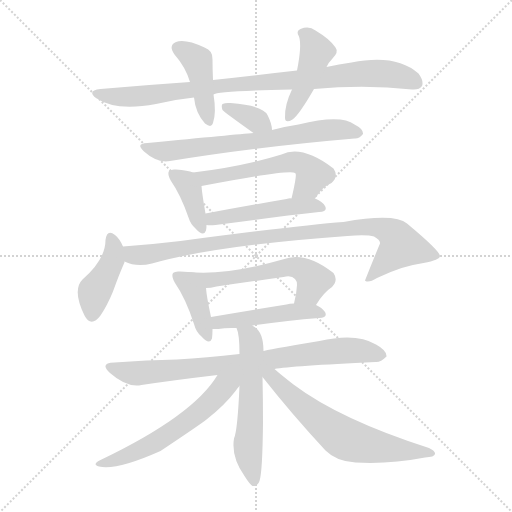
t = 0.00 s
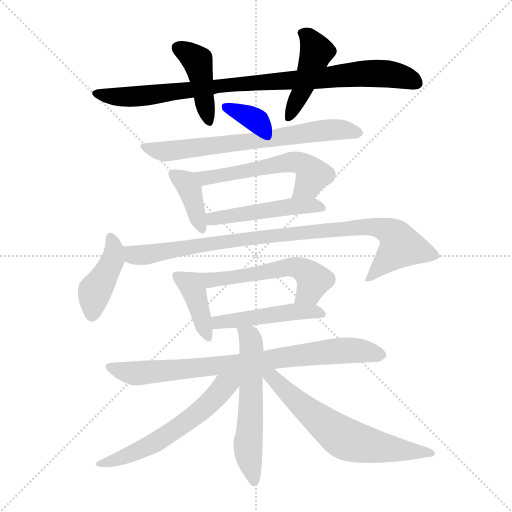
t = 2.41 s
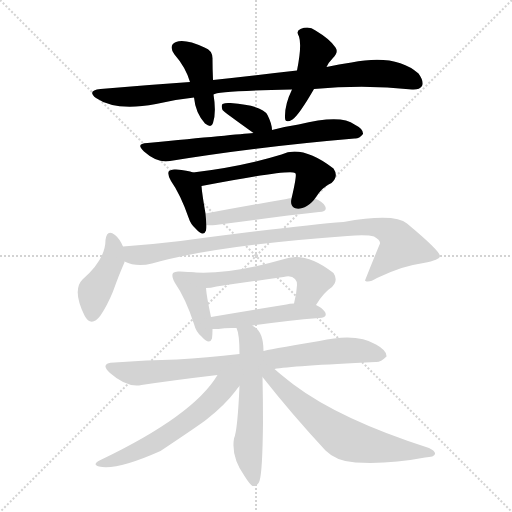
t = 4.82 s
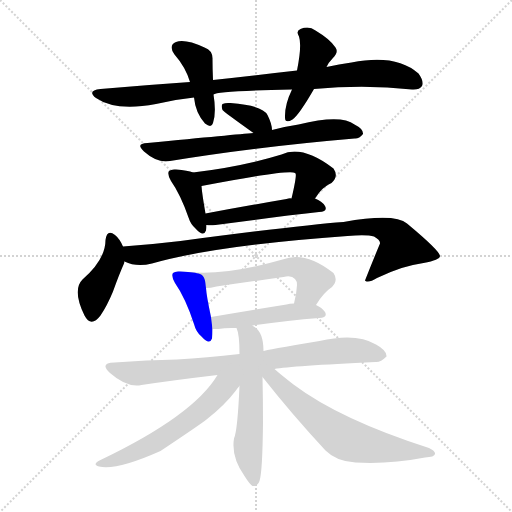
t = 7.23 s
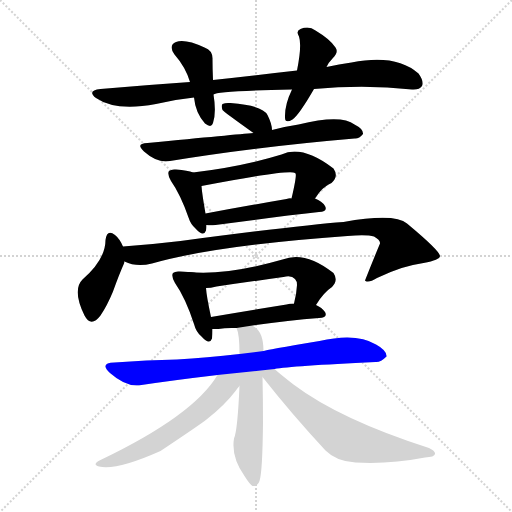
t = 9.65 s
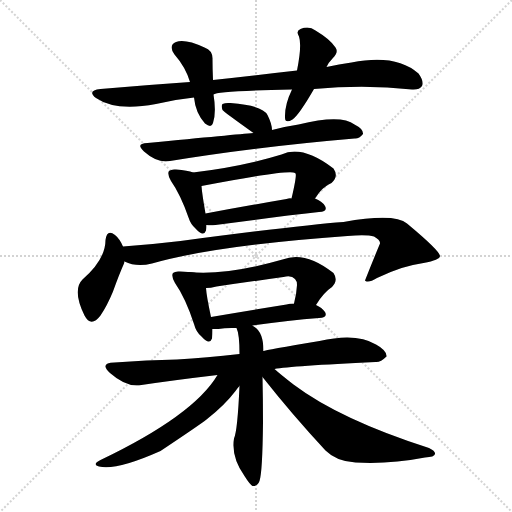
t = 12.06 s

The animated SVG that drew these frames (rendered in a browser with its animation timeline set to each time). Animation: 17 CSS @keyframes rules; one cycle of 12.06 s.

<svg version="1.1" viewBox="0 0 1024 1024" xmlns="http://www.w3.org/2000/svg">
  <g stroke="lightgray" stroke-dasharray="1,1" stroke-width="1" transform="scale(4, 4)">
    <line x1="0" y1="0" x2="256" y2="256"></line>
    <line x1="256" y1="0" x2="0" y2="256"></line>
    <line x1="128" y1="0" x2="128" y2="256"></line>
    <line x1="0" y1="128" x2="256" y2="128"></line>
  </g>
<g transform="scale(1, -1) translate(0, -900)">
   <style type="text/css">
    @keyframes keyframes0 {
      from {
       stroke: blue;
       stroke-dashoffset: 901;
       stroke-width: 128;
       }
       75% {
       animation-timing-function: step-end;
       stroke: blue;
       stroke-dashoffset: 0;
       stroke-width: 128;
       }
       to {
       stroke: black;
       stroke-width: 1024;
       }
       }
       #make-me-a-hanzi-animation-0 {
         animation: keyframes0 0.983236s both;
         animation-delay: 0.000000s;
         animation-timing-function: linear;
       }
    @keyframes keyframes1 {
      from {
       stroke: blue;
       stroke-dashoffset: 426;
       stroke-width: 128;
       }
       58% {
       animation-timing-function: step-end;
       stroke: blue;
       stroke-dashoffset: 0;
       stroke-width: 128;
       }
       to {
       stroke: black;
       stroke-width: 1024;
       }
       }
       #make-me-a-hanzi-animation-1 {
         animation: keyframes1 0.596680s both;
         animation-delay: 0.983236s;
         animation-timing-function: linear;
       }
    @keyframes keyframes2 {
      from {
       stroke: blue;
       stroke-dashoffset: 434;
       stroke-width: 128;
       }
       59% {
       animation-timing-function: step-end;
       stroke: blue;
       stroke-dashoffset: 0;
       stroke-width: 128;
       }
       to {
       stroke: black;
       stroke-width: 1024;
       }
       }
       #make-me-a-hanzi-animation-2 {
         animation: keyframes2 0.603190s both;
         animation-delay: 1.579915s;
         animation-timing-function: linear;
       }
    @keyframes keyframes3 {
      from {
       stroke: blue;
       stroke-dashoffset: 351;
       stroke-width: 128;
       }
       53% {
       animation-timing-function: step-end;
       stroke: blue;
       stroke-dashoffset: 0;
       stroke-width: 128;
       }
       to {
       stroke: black;
       stroke-width: 1024;
       }
       }
       #make-me-a-hanzi-animation-3 {
         animation: keyframes3 0.535645s both;
         animation-delay: 2.183105s;
         animation-timing-function: linear;
       }
    @keyframes keyframes4 {
      from {
       stroke: blue;
       stroke-dashoffset: 687;
       stroke-width: 128;
       }
       69% {
       animation-timing-function: step-end;
       stroke: blue;
       stroke-dashoffset: 0;
       stroke-width: 128;
       }
       to {
       stroke: black;
       stroke-width: 1024;
       }
       }
       #make-me-a-hanzi-animation-4 {
         animation: keyframes4 0.809082s both;
         animation-delay: 2.718750s;
         animation-timing-function: linear;
       }
    @keyframes keyframes5 {
      from {
       stroke: blue;
       stroke-dashoffset: 383;
       stroke-width: 128;
       }
       55% {
       animation-timing-function: step-end;
       stroke: blue;
       stroke-dashoffset: 0;
       stroke-width: 128;
       }
       to {
       stroke: black;
       stroke-width: 1024;
       }
       }
       #make-me-a-hanzi-animation-5 {
         animation: keyframes5 0.561686s both;
         animation-delay: 3.527832s;
         animation-timing-function: linear;
       }
    @keyframes keyframes6 {
      from {
       stroke: blue;
       stroke-dashoffset: 557;
       stroke-width: 128;
       }
       64% {
       animation-timing-function: step-end;
       stroke: blue;
       stroke-dashoffset: 0;
       stroke-width: 128;
       }
       to {
       stroke: black;
       stroke-width: 1024;
       }
       }
       #make-me-a-hanzi-animation-6 {
         animation: keyframes6 0.703288s both;
         animation-delay: 4.089518s;
         animation-timing-function: linear;
       }
    @keyframes keyframes7 {
      from {
       stroke: blue;
       stroke-dashoffset: 485;
       stroke-width: 128;
       }
       61% {
       animation-timing-function: step-end;
       stroke: blue;
       stroke-dashoffset: 0;
       stroke-width: 128;
       }
       to {
       stroke: black;
       stroke-width: 1024;
       }
       }
       #make-me-a-hanzi-animation-7 {
         animation: keyframes7 0.644694s both;
         animation-delay: 4.792806s;
         animation-timing-function: linear;
       }
    @keyframes keyframes8 {
      from {
       stroke: blue;
       stroke-dashoffset: 420;
       stroke-width: 128;
       }
       58% {
       animation-timing-function: step-end;
       stroke: blue;
       stroke-dashoffset: 0;
       stroke-width: 128;
       }
       to {
       stroke: black;
       stroke-width: 1024;
       }
       }
       #make-me-a-hanzi-animation-8 {
         animation: keyframes8 0.591797s both;
         animation-delay: 5.437500s;
         animation-timing-function: linear;
       }
    @keyframes keyframes9 {
      from {
       stroke: blue;
       stroke-dashoffset: 920;
       stroke-width: 128;
       }
       75% {
       animation-timing-function: step-end;
       stroke: blue;
       stroke-dashoffset: 0;
       stroke-width: 128;
       }
       to {
       stroke: black;
       stroke-width: 1024;
       }
       }
       #make-me-a-hanzi-animation-9 {
         animation: keyframes9 0.998698s both;
         animation-delay: 6.029297s;
         animation-timing-function: linear;
       }
    @keyframes keyframes10 {
      from {
       stroke: blue;
       stroke-dashoffset: 395;
       stroke-width: 128;
       }
       56% {
       animation-timing-function: step-end;
       stroke: blue;
       stroke-dashoffset: 0;
       stroke-width: 128;
       }
       to {
       stroke: black;
       stroke-width: 1024;
       }
       }
       #make-me-a-hanzi-animation-10 {
         animation: keyframes10 0.571452s both;
         animation-delay: 7.027995s;
         animation-timing-function: linear;
       }
    @keyframes keyframes11 {
      from {
       stroke: blue;
       stroke-dashoffset: 569;
       stroke-width: 128;
       }
       65% {
       animation-timing-function: step-end;
       stroke: blue;
       stroke-dashoffset: 0;
       stroke-width: 128;
       }
       to {
       stroke: black;
       stroke-width: 1024;
       }
       }
       #make-me-a-hanzi-animation-11 {
         animation: keyframes11 0.713053s both;
         animation-delay: 7.599447s;
         animation-timing-function: linear;
       }
    @keyframes keyframes12 {
      from {
       stroke: blue;
       stroke-dashoffset: 473;
       stroke-width: 128;
       }
       61% {
       animation-timing-function: step-end;
       stroke: blue;
       stroke-dashoffset: 0;
       stroke-width: 128;
       }
       to {
       stroke: black;
       stroke-width: 1024;
       }
       }
       #make-me-a-hanzi-animation-12 {
         animation: keyframes12 0.634928s both;
         animation-delay: 8.312500s;
         animation-timing-function: linear;
       }
    @keyframes keyframes13 {
      from {
       stroke: blue;
       stroke-dashoffset: 801;
       stroke-width: 128;
       }
       72% {
       animation-timing-function: step-end;
       stroke: blue;
       stroke-dashoffset: 0;
       stroke-width: 128;
       }
       to {
       stroke: black;
       stroke-width: 1024;
       }
       }
       #make-me-a-hanzi-animation-13 {
         animation: keyframes13 0.901855s both;
         animation-delay: 8.947428s;
         animation-timing-function: linear;
       }
    @keyframes keyframes14 {
      from {
       stroke: blue;
       stroke-dashoffset: 571;
       stroke-width: 128;
       }
       65% {
       animation-timing-function: step-end;
       stroke: blue;
       stroke-dashoffset: 0;
       stroke-width: 128;
       }
       to {
       stroke: black;
       stroke-width: 1024;
       }
       }
       #make-me-a-hanzi-animation-14 {
         animation: keyframes14 0.714681s both;
         animation-delay: 9.849284s;
         animation-timing-function: linear;
       }
    @keyframes keyframes15 {
      from {
       stroke: blue;
       stroke-dashoffset: 581;
       stroke-width: 128;
       }
       65% {
       animation-timing-function: step-end;
       stroke: blue;
       stroke-dashoffset: 0;
       stroke-width: 128;
       }
       to {
       stroke: black;
       stroke-width: 1024;
       }
       }
       #make-me-a-hanzi-animation-15 {
         animation: keyframes15 0.722819s both;
         animation-delay: 10.563965s;
         animation-timing-function: linear;
       }
    @keyframes keyframes16 {
      from {
       stroke: blue;
       stroke-dashoffset: 637;
       stroke-width: 128;
       }
       67% {
       animation-timing-function: step-end;
       stroke: blue;
       stroke-dashoffset: 0;
       stroke-width: 128;
       }
       to {
       stroke: black;
       stroke-width: 1024;
       }
       }
       #make-me-a-hanzi-animation-16 {
         animation: keyframes16 0.768392s both;
         animation-delay: 11.286784s;
         animation-timing-function: linear;
       }
</style>
<path d="M 628.0 722.0 Q 731.0 731.0 824.0 721.0 Q 839.0 720.0 844.0 728.0 Q 848.0 738.0 837.0 753.0 Q 792.0 793.0 703.0 775.0 Q 678.0 772.0 653.0 766.0 L 594.0 759.0 Q 515.0 750.0 426.0 740.0 L 380.0 736.0 Q 293.0 730.0 201.0 722.0 Q 173.0 719.0 192.0 704.0 Q 231.0 677.0 312.0 692.0 Q 349.0 701.0 388.0 705.0 L 427.0 711.0 Q 433.0 718.0 584.0 721.0 L 628.0 722.0 Z" fill="lightgray"></path> 
<path d="M 426.0 740.0 Q 425.0 762.0 425.0 781.0 Q 426.0 799.0 409.0 805.0 Q 370.0 823.0 352.0 816.0 Q 336.0 809.0 349.0 791.0 Q 371.0 766.0 380.0 736.0 L 388.0 705.0 Q 391.0 674.0 410.0 653.0 Q 423.0 643.0 426.0 654.0 Q 433.0 675.0 427.0 711.0 L 426.0 740.0 Z" fill="lightgray"></path> 
<path d="M 653.0 766.0 Q 657.0 775.0 665.0 783.0 Q 678.0 796.0 671.0 805.0 Q 661.0 821.0 631.0 839.0 Q 618.0 849.0 601.0 842.0 Q 591.0 838.0 598.0 827.0 Q 604.0 809.0 594.0 759.0 L 584.0 721.0 Q 569.0 690.0 570.0 665.0 Q 570.0 652.0 585.0 661.0 Q 598.0 670.0 628.0 722.0 L 653.0 766.0 Z" fill="lightgray"></path> 
<path d="M 544.0 640.0 Q 544.0 652.0 535.0 670.0 Q 526.0 689.0 461.0 694.0 Q 451.0 695.0 445.0 692.0 Q 442.0 689.0 445.0 680.0 Q 448.0 676.0 507.0 634.0 C 531.0 617.0 546.0 610.0 544.0 640.0 Z" fill="lightgray"></path> 
<path d="M 507.0 634.0 Q 471.0 631.0 295.0 614.0 Q 270.0 613.0 288.0 597.0 Q 315.0 573.0 340.0 578.0 Q 511.0 606.0 709.0 623.0 Q 718.0 622.0 726.0 632.0 Q 727.0 642.0 709.0 651.0 Q 682.0 672.0 597.0 651.0 Q 570.0 647.0 544.0 640.0 L 507.0 634.0 Z" fill="lightgray"></path> 
<path d="M 386.0 555.0 Q 376.0 559.0 352.0 561.0 Q 342.0 562.0 338.0 558.0 Q 334.0 552.0 342.0 538.0 Q 361.0 511.0 377.0 465.0 Q 381.0 452.0 391.0 443.0 Q 407.0 425.0 412.0 439.0 Q 413.0 443.0 413.0 450.0 L 411.0 473.0 Q 404.0 513.0 403.0 528.0 C 401.0 550.0 401.0 550.0 386.0 555.0 Z" fill="lightgray"></path> 
<path d="M 630.0 503.0 Q 645.0 527.0 663.0 534.0 Q 678.0 547.0 667.0 563.0 Q 604.0 611.0 563.0 591.0 Q 485.0 567.0 386.0 555.0 C 356.0 551.0 374.0 522.0 403.0 528.0 Q 580.0 562.0 590.0 554.0 L 591.0 553.0 Q 594.0 550.0 583.0 503.0 C 576.0 474.0 613.0 478.0 630.0 503.0 Z" fill="lightgray"></path> 
<path d="M 413.0 450.0 Q 420.0 449.0 431.0 450.0 Q 549.0 466.0 638.0 476.0 Q 656.0 477.0 650.0 488.0 Q 644.0 498.0 630.0 503.0 L 583.0 503.0 Q 579.0 504.0 573.0 502.0 Q 486.0 487.0 411.0 473.0 C 382.0 468.0 383.0 452.0 413.0 450.0 Z" fill="lightgray"></path> 
<path d="M 246.0 407.0 Q 239.0 423.0 230.0 430.0 Q 214.0 443.0 211.0 420.0 Q 211.0 381.0 165.0 341.0 Q 144.0 320.0 169.0 269.0 Q 182.0 244.0 201.0 269.0 Q 214.0 288.0 226.0 317.0 Q 239.0 353.0 248.0 373.0 Q 249.0 374.0 249.0 377.0 L 246.0 407.0 Z" fill="lightgray"></path> 
<path d="M 249.0 377.0 Q 273.0 365.0 304.0 373.0 Q 430.0 409.0 695.0 428.0 Q 734.0 431.0 748.0 427.0 Q 761.0 420.0 760.0 413.0 Q 745.0 377.0 730.0 339.0 L 731.0 338.0 Q 738.0 334.0 754.0 344.0 Q 806.0 369.0 847.0 374.0 Q 880.0 380.0 880.0 388.0 Q 880.0 398.0 814.0 453.0 Q 790.0 474.0 687.0 456.0 Q 603.0 450.0 361.0 418.0 Q 303.0 411.0 246.0 407.0 C 216.0 405.0 220.0 386.0 249.0 377.0 Z" fill="lightgray"></path> 
<path d="M 376.0 356.0 Q 369.0 357.0 360.0 357.0 Q 350.0 358.0 346.0 354.0 Q 342.0 348.0 350.0 334.0 Q 371.0 304.0 388.0 252.0 Q 392.0 236.0 403.0 227.0 Q 419.0 209.0 424.0 223.0 Q 425.0 230.0 425.0 242.0 L 422.0 266.0 Q 413.0 308.0 412.0 324.0 C 410.0 352.0 406.0 353.0 376.0 356.0 Z" fill="lightgray"></path> 
<path d="M 632.0 290.0 Q 647.0 315.0 664.0 326.0 Q 677.0 339.0 667.0 354.0 Q 610.0 399.0 565.0 381.0 Q 450.0 348.0 376.0 356.0 C 346.0 359.0 382.0 322.0 412.0 324.0 Q 421.0 324.0 433.0 327.0 Q 502.0 337.0 567.0 346.0 Q 583.0 350.0 590.0 342.0 Q 594.0 338.0 594.0 330.0 Q 593.0 311.0 588.0 293.0 C 581.0 264.0 616.0 265.0 632.0 290.0 Z" fill="lightgray"></path> 
<path d="M 505.0 249.0 Q 577.0 259.0 638.0 264.0 Q 656.0 265.0 650.0 276.0 Q 644.0 285.0 632.0 290.0 L 588.0 293.0 Q 579.0 293.0 573.0 291.0 Q 492.0 278.0 422.0 266.0 C 392.0 261.0 395.0 242.0 425.0 242.0 Q 429.0 242.0 437.0 242.0 Q 452.0 245.0 473.0 244.0 L 505.0 249.0 Z" fill="lightgray"></path> 
<path d="M 549.0 162.0 Q 582.0 168.0 751.0 176.0 Q 761.0 175.0 773.0 187.0 Q 774.0 199.0 752.0 211.0 Q 713.0 235.0 639.0 218.0 Q 530.0 200.0 527.0 198.0 L 479.0 192.0 Q 413.0 185.0 354.0 181.0 Q 294.0 180.0 229.0 175.0 Q 198.0 174.0 220.0 154.0 Q 254.0 124.0 283.0 130.0 Q 350.0 140.0 435.0 150.0 L 549.0 162.0 Z" fill="lightgray"></path> 
<path d="M 527.0 198.0 Q 527.0 237.0 506.0 248.0 L 505.0 249.0 C 481.0 267.0 464.0 273.0 473.0 244.0 Q 479.0 232.0 479.0 192.0 L 479.0 128.0 Q 475.0 38.0 468.0 23.0 Q 462.0 -14.0 489.0 -52.0 Q 499.0 -68.0 505.0 -72.0 Q 515.0 -73.0 519.0 -62.0 Q 525.0 -44.0 526.0 55.0 Q 526.0 100.0 525.0 146.0 L 527.0 198.0 Z" fill="lightgray"></path> 
<path d="M 435.0 150.0 Q 387.0 69.0 201.0 -20.0 Q 183.0 -29.0 198.0 -33.0 Q 231.0 -42.0 321.0 -2.0 Q 399.0 50.0 413.0 61.0 Q 449.0 89.0 471.0 118.0 Q 475.0 124.0 479.0 128.0 C 503.0 157.0 468.0 202.0 435.0 150.0 Z" fill="lightgray"></path> 
<path d="M 525.0 146.0 Q 585.0 70.0 651.0 -1.0 Q 673.0 -23.0 711.0 -25.0 Q 778.0 -29.0 850.0 -15.0 Q 869.0 -14.0 870.0 -8.0 Q 871.0 -2.0 858.0 4.0 Q 680.0 61.0 587.0 131.0 Q 560.0 152.0 549.0 162.0 C 524.0 184.0 506.0 169.0 525.0 146.0 Z" fill="lightgray"></path> 
      <clipPath id="make-me-a-hanzi-clip-0">
      <path d="M 628.0 722.0 Q 731.0 731.0 824.0 721.0 Q 839.0 720.0 844.0 728.0 Q 848.0 738.0 837.0 753.0 Q 792.0 793.0 703.0 775.0 Q 678.0 772.0 653.0 766.0 L 594.0 759.0 Q 515.0 750.0 426.0 740.0 L 380.0 736.0 Q 293.0 730.0 201.0 722.0 Q 173.0 719.0 192.0 704.0 Q 231.0 677.0 312.0 692.0 Q 349.0 701.0 388.0 705.0 L 427.0 711.0 Q 433.0 718.0 584.0 721.0 L 628.0 722.0 Z" fill="lightgray"></path>
      </clipPath>
      <path clip-path="url(#make-me-a-hanzi-clip-0)" d="M 195.0 714.0 L 237.0 706.0 L 281.0 707.0 L 435.0 729.0 L 569.0 736.0 L 734.0 754.0 L 799.0 748.0 L 834.0 734.0 " fill="none" id="make-me-a-hanzi-animation-0" stroke-dasharray="773 1546" stroke-linecap="round"></path>

      <clipPath id="make-me-a-hanzi-clip-1">
      <path d="M 426.0 740.0 Q 425.0 762.0 425.0 781.0 Q 426.0 799.0 409.0 805.0 Q 370.0 823.0 352.0 816.0 Q 336.0 809.0 349.0 791.0 Q 371.0 766.0 380.0 736.0 L 388.0 705.0 Q 391.0 674.0 410.0 653.0 Q 423.0 643.0 426.0 654.0 Q 433.0 675.0 427.0 711.0 L 426.0 740.0 Z" fill="lightgray"></path>
      </clipPath>
      <path clip-path="url(#make-me-a-hanzi-clip-1)" d="M 357.0 803.0 L 395.0 778.0 L 418.0 656.0 " fill="none" id="make-me-a-hanzi-animation-1" stroke-dasharray="298 596" stroke-linecap="round"></path>

      <clipPath id="make-me-a-hanzi-clip-2">
      <path d="M 653.0 766.0 Q 657.0 775.0 665.0 783.0 Q 678.0 796.0 671.0 805.0 Q 661.0 821.0 631.0 839.0 Q 618.0 849.0 601.0 842.0 Q 591.0 838.0 598.0 827.0 Q 604.0 809.0 594.0 759.0 L 584.0 721.0 Q 569.0 690.0 570.0 665.0 Q 570.0 652.0 585.0 661.0 Q 598.0 670.0 628.0 722.0 L 653.0 766.0 Z" fill="lightgray"></path>
      </clipPath>
      <path clip-path="url(#make-me-a-hanzi-clip-2)" d="M 611.0 832.0 L 633.0 797.0 L 606.0 722.0 L 580.0 671.0 " fill="none" id="make-me-a-hanzi-animation-2" stroke-dasharray="306 612" stroke-linecap="round"></path>

      <clipPath id="make-me-a-hanzi-clip-3">
      <path d="M 544.0 640.0 Q 544.0 652.0 535.0 670.0 Q 526.0 689.0 461.0 694.0 Q 451.0 695.0 445.0 692.0 Q 442.0 689.0 445.0 680.0 Q 448.0 676.0 507.0 634.0 C 531.0 617.0 546.0 610.0 544.0 640.0 Z" fill="lightgray"></path>
      </clipPath>
      <path clip-path="url(#make-me-a-hanzi-clip-3)" d="M 451.0 686.0 L 537.0 646.0 " fill="none" id="make-me-a-hanzi-animation-3" stroke-dasharray="223 446" stroke-linecap="round"></path>

      <clipPath id="make-me-a-hanzi-clip-4">
      <path d="M 507.0 634.0 Q 471.0 631.0 295.0 614.0 Q 270.0 613.0 288.0 597.0 Q 315.0 573.0 340.0 578.0 Q 511.0 606.0 709.0 623.0 Q 718.0 622.0 726.0 632.0 Q 727.0 642.0 709.0 651.0 Q 682.0 672.0 597.0 651.0 Q 570.0 647.0 544.0 640.0 L 507.0 634.0 Z" fill="lightgray"></path>
      </clipPath>
      <path clip-path="url(#make-me-a-hanzi-clip-4)" d="M 290.0 606.0 L 344.0 598.0 L 661.0 641.0 L 717.0 634.0 " fill="none" id="make-me-a-hanzi-animation-4" stroke-dasharray="559 1118" stroke-linecap="round"></path>

      <clipPath id="make-me-a-hanzi-clip-5">
      <path d="M 386.0 555.0 Q 376.0 559.0 352.0 561.0 Q 342.0 562.0 338.0 558.0 Q 334.0 552.0 342.0 538.0 Q 361.0 511.0 377.0 465.0 Q 381.0 452.0 391.0 443.0 Q 407.0 425.0 412.0 439.0 Q 413.0 443.0 413.0 450.0 L 411.0 473.0 Q 404.0 513.0 403.0 528.0 C 401.0 550.0 401.0 550.0 386.0 555.0 Z" fill="lightgray"></path>
      </clipPath>
      <path clip-path="url(#make-me-a-hanzi-clip-5)" d="M 346.0 553.0 L 380.0 521.0 L 402.0 444.0 " fill="none" id="make-me-a-hanzi-animation-5" stroke-dasharray="255 510" stroke-linecap="round"></path>

      <clipPath id="make-me-a-hanzi-clip-6">
      <path d="M 630.0 503.0 Q 645.0 527.0 663.0 534.0 Q 678.0 547.0 667.0 563.0 Q 604.0 611.0 563.0 591.0 Q 485.0 567.0 386.0 555.0 C 356.0 551.0 374.0 522.0 403.0 528.0 Q 580.0 562.0 590.0 554.0 L 591.0 553.0 Q 594.0 550.0 583.0 503.0 C 576.0 474.0 613.0 478.0 630.0 503.0 Z" fill="lightgray"></path>
      </clipPath>
      <path clip-path="url(#make-me-a-hanzi-clip-6)" d="M 395.0 551.0 L 415.0 541.0 L 428.0 548.0 L 467.0 551.0 L 561.0 573.0 L 596.0 575.0 L 615.0 565.0 L 626.0 550.0 L 607.0 520.0 L 591.0 512.0 " fill="none" id="make-me-a-hanzi-animation-6" stroke-dasharray="429 858" stroke-linecap="round"></path>

      <clipPath id="make-me-a-hanzi-clip-7">
      <path d="M 413.0 450.0 Q 420.0 449.0 431.0 450.0 Q 549.0 466.0 638.0 476.0 Q 656.0 477.0 650.0 488.0 Q 644.0 498.0 630.0 503.0 L 583.0 503.0 Q 579.0 504.0 573.0 502.0 Q 486.0 487.0 411.0 473.0 C 382.0 468.0 383.0 452.0 413.0 450.0 Z" fill="lightgray"></path>
      </clipPath>
      <path clip-path="url(#make-me-a-hanzi-clip-7)" d="M 417.0 456.0 L 448.0 467.0 L 568.0 485.0 L 622.0 490.0 L 642.0 484.0 " fill="none" id="make-me-a-hanzi-animation-7" stroke-dasharray="357 714" stroke-linecap="round"></path>

      <clipPath id="make-me-a-hanzi-clip-8">
      <path d="M 246.0 407.0 Q 239.0 423.0 230.0 430.0 Q 214.0 443.0 211.0 420.0 Q 211.0 381.0 165.0 341.0 Q 144.0 320.0 169.0 269.0 Q 182.0 244.0 201.0 269.0 Q 214.0 288.0 226.0 317.0 Q 239.0 353.0 248.0 373.0 Q 249.0 374.0 249.0 377.0 L 246.0 407.0 Z" fill="lightgray"></path>
      </clipPath>
      <path clip-path="url(#make-me-a-hanzi-clip-8)" d="M 221.0 424.0 L 228.0 406.0 L 226.0 381.0 L 189.0 318.0 L 184.0 272.0 " fill="none" id="make-me-a-hanzi-animation-8" stroke-dasharray="292 584" stroke-linecap="round"></path>

      <clipPath id="make-me-a-hanzi-clip-9">
      <path d="M 249.0 377.0 Q 273.0 365.0 304.0 373.0 Q 430.0 409.0 695.0 428.0 Q 734.0 431.0 748.0 427.0 Q 761.0 420.0 760.0 413.0 Q 745.0 377.0 730.0 339.0 L 731.0 338.0 Q 738.0 334.0 754.0 344.0 Q 806.0 369.0 847.0 374.0 Q 880.0 380.0 880.0 388.0 Q 880.0 398.0 814.0 453.0 Q 790.0 474.0 687.0 456.0 Q 603.0 450.0 361.0 418.0 Q 303.0 411.0 246.0 407.0 C 216.0 405.0 220.0 386.0 249.0 377.0 Z" fill="lightgray"></path>
      </clipPath>
      <path clip-path="url(#make-me-a-hanzi-clip-9)" d="M 254.0 400.0 L 266.0 390.0 L 293.0 390.0 L 439.0 417.0 L 724.0 447.0 L 762.0 444.0 L 786.0 433.0 L 802.0 408.0 L 736.0 344.0 " fill="none" id="make-me-a-hanzi-animation-9" stroke-dasharray="792 1584" stroke-linecap="round"></path>

      <clipPath id="make-me-a-hanzi-clip-10">
      <path d="M 376.0 356.0 Q 369.0 357.0 360.0 357.0 Q 350.0 358.0 346.0 354.0 Q 342.0 348.0 350.0 334.0 Q 371.0 304.0 388.0 252.0 Q 392.0 236.0 403.0 227.0 Q 419.0 209.0 424.0 223.0 Q 425.0 230.0 425.0 242.0 L 422.0 266.0 Q 413.0 308.0 412.0 324.0 C 410.0 352.0 406.0 353.0 376.0 356.0 Z" fill="lightgray"></path>
      </clipPath>
      <path clip-path="url(#make-me-a-hanzi-clip-10)" d="M 354.0 349.0 L 389.0 313.0 L 414.0 228.0 " fill="none" id="make-me-a-hanzi-animation-10" stroke-dasharray="267 534" stroke-linecap="round"></path>

      <clipPath id="make-me-a-hanzi-clip-11">
      <path d="M 632.0 290.0 Q 647.0 315.0 664.0 326.0 Q 677.0 339.0 667.0 354.0 Q 610.0 399.0 565.0 381.0 Q 450.0 348.0 376.0 356.0 C 346.0 359.0 382.0 322.0 412.0 324.0 Q 421.0 324.0 433.0 327.0 Q 502.0 337.0 567.0 346.0 Q 583.0 350.0 590.0 342.0 Q 594.0 338.0 594.0 330.0 Q 593.0 311.0 588.0 293.0 C 581.0 264.0 616.0 265.0 632.0 290.0 Z" fill="lightgray"></path>
      </clipPath>
      <path clip-path="url(#make-me-a-hanzi-clip-11)" d="M 382.0 354.0 L 417.0 339.0 L 577.0 366.0 L 597.0 364.0 L 627.0 340.0 L 619.0 317.0 L 596.0 298.0 " fill="none" id="make-me-a-hanzi-animation-11" stroke-dasharray="441 882" stroke-linecap="round"></path>

      <clipPath id="make-me-a-hanzi-clip-12">
      <path d="M 505.0 249.0 Q 577.0 259.0 638.0 264.0 Q 656.0 265.0 650.0 276.0 Q 644.0 285.0 632.0 290.0 L 588.0 293.0 Q 579.0 293.0 573.0 291.0 Q 492.0 278.0 422.0 266.0 C 392.0 261.0 395.0 242.0 425.0 242.0 Q 429.0 242.0 437.0 242.0 Q 452.0 245.0 473.0 244.0 L 505.0 249.0 Z" fill="lightgray"></path>
      </clipPath>
      <path clip-path="url(#make-me-a-hanzi-clip-12)" d="M 430.0 261.0 L 437.0 255.0 L 594.0 277.0 L 624.0 278.0 L 642.0 272.0 " fill="none" id="make-me-a-hanzi-animation-12" stroke-dasharray="345 690" stroke-linecap="round"></path>

      <clipPath id="make-me-a-hanzi-clip-13">
      <path d="M 549.0 162.0 Q 582.0 168.0 751.0 176.0 Q 761.0 175.0 773.0 187.0 Q 774.0 199.0 752.0 211.0 Q 713.0 235.0 639.0 218.0 Q 530.0 200.0 527.0 198.0 L 479.0 192.0 Q 413.0 185.0 354.0 181.0 Q 294.0 180.0 229.0 175.0 Q 198.0 174.0 220.0 154.0 Q 254.0 124.0 283.0 130.0 Q 350.0 140.0 435.0 150.0 L 549.0 162.0 Z" fill="lightgray"></path>
      </clipPath>
      <path clip-path="url(#make-me-a-hanzi-clip-13)" d="M 222.0 165.0 L 275.0 153.0 L 683.0 199.0 L 729.0 198.0 L 762.0 190.0 " fill="none" id="make-me-a-hanzi-animation-13" stroke-dasharray="673 1346" stroke-linecap="round"></path>

      <clipPath id="make-me-a-hanzi-clip-14">
      <path d="M 527.0 198.0 Q 527.0 237.0 506.0 248.0 L 505.0 249.0 C 481.0 267.0 464.0 273.0 473.0 244.0 Q 479.0 232.0 479.0 192.0 L 479.0 128.0 Q 475.0 38.0 468.0 23.0 Q 462.0 -14.0 489.0 -52.0 Q 499.0 -68.0 505.0 -72.0 Q 515.0 -73.0 519.0 -62.0 Q 525.0 -44.0 526.0 55.0 Q 526.0 100.0 525.0 146.0 L 527.0 198.0 Z" fill="lightgray"></path>
      </clipPath>
      <path clip-path="url(#make-me-a-hanzi-clip-14)" d="M 479.0 242.0 L 502.0 217.0 L 501.0 44.0 L 496.0 14.0 L 507.0 -63.0 " fill="none" id="make-me-a-hanzi-animation-14" stroke-dasharray="443 886" stroke-linecap="round"></path>

      <clipPath id="make-me-a-hanzi-clip-15">
      <path d="M 435.0 150.0 Q 387.0 69.0 201.0 -20.0 Q 183.0 -29.0 198.0 -33.0 Q 231.0 -42.0 321.0 -2.0 Q 399.0 50.0 413.0 61.0 Q 449.0 89.0 471.0 118.0 Q 475.0 124.0 479.0 128.0 C 503.0 157.0 468.0 202.0 435.0 150.0 Z" fill="lightgray"></path>
      </clipPath>
      <path clip-path="url(#make-me-a-hanzi-clip-15)" d="M 472.0 148.0 L 406.0 82.0 L 321.0 20.0 L 266.0 -8.0 L 204.0 -27.0 " fill="none" id="make-me-a-hanzi-animation-15" stroke-dasharray="453 906" stroke-linecap="round"></path>

      <clipPath id="make-me-a-hanzi-clip-16">
      <path d="M 525.0 146.0 Q 585.0 70.0 651.0 -1.0 Q 673.0 -23.0 711.0 -25.0 Q 778.0 -29.0 850.0 -15.0 Q 869.0 -14.0 870.0 -8.0 Q 871.0 -2.0 858.0 4.0 Q 680.0 61.0 587.0 131.0 Q 560.0 152.0 549.0 162.0 C 524.0 184.0 506.0 169.0 525.0 146.0 Z" fill="lightgray"></path>
      </clipPath>
      <path clip-path="url(#make-me-a-hanzi-clip-16)" d="M 532.0 152.0 L 628.0 68.0 L 693.0 21.0 L 777.0 2.0 L 864.0 -7.0 " fill="none" id="make-me-a-hanzi-animation-16" stroke-dasharray="509 1018" stroke-linecap="round"></path>

</g>
</svg>
